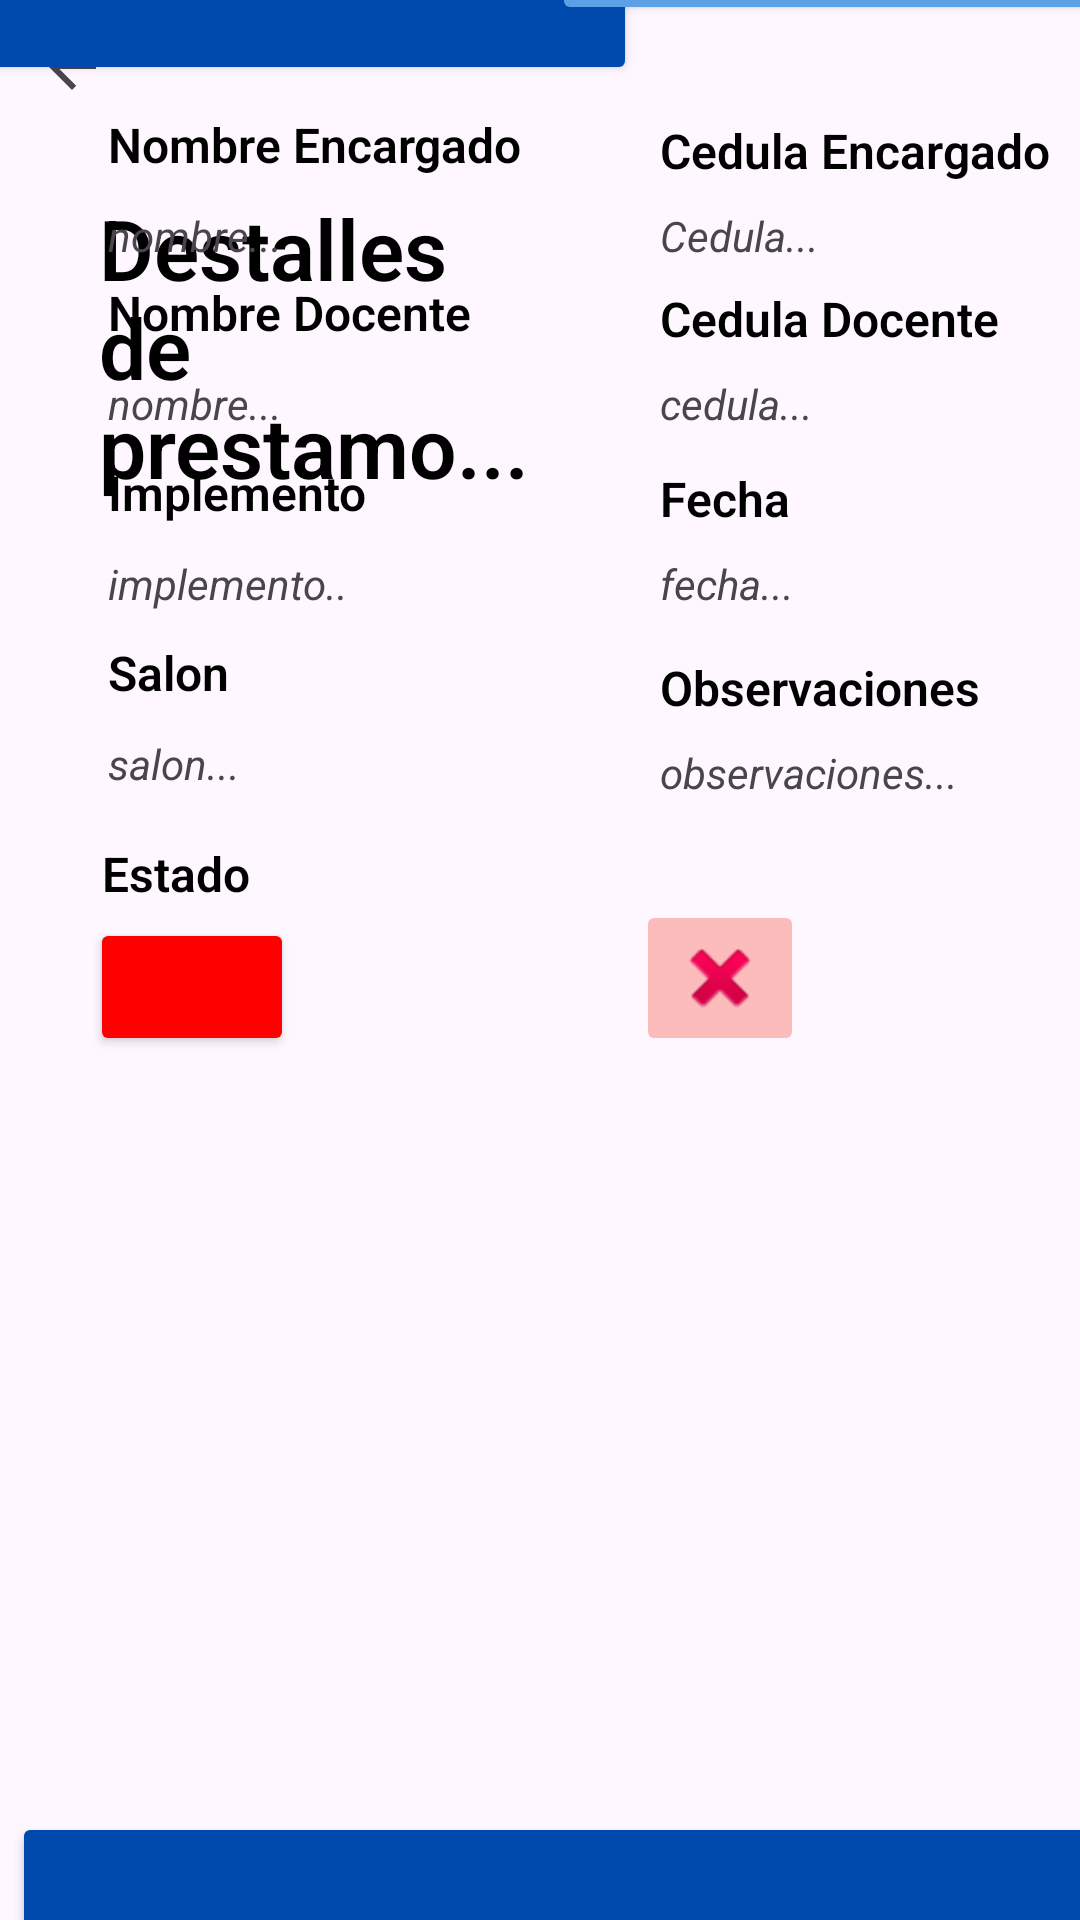

The Android layout XML behind this screen, and the referenced resources:
<!-- AndroidManifest.xml: application theme Theme.Audiovisuales -->
<!-- res/layout/activity_prestamo.xml -->
<?xml version="1.0" encoding="utf-8"?>
<androidx.constraintlayout.widget.ConstraintLayout xmlns:android="http://schemas.android.com/apk/res/android"
    xmlns:app="http://schemas.android.com/apk/res-auto"
    xmlns:tools="http://schemas.android.com/tools"
    android:id="@+id/containerRepoDoc"
    android:layout_width="match_parent"
    android:layout_height="match_parent"
    tools:context=".appInside.PrestamoActivity">

    <Button
        android:layout_width="326dp"
        android:layout_height="313dp"
        android:layout_marginEnd="148dp"
        android:layout_marginBottom="612dp"
        android:backgroundTint="@color/primary_blue"
        app:layout_constraintBottom_toBottomOf="parent"
        app:layout_constraintEnd_toEndOf="parent" />

    <Button
        android:layout_width="277dp"
        android:layout_height="270dp"
        android:layout_marginStart="184dp"
        android:layout_marginBottom="632dp"
        android:backgroundTint="@color/second_blue"
        app:layout_constraintBottom_toBottomOf="parent"
        app:layout_constraintStart_toStartOf="parent" />

    <Button
        android:layout_width="512dp"
        android:layout_height="480dp"
        android:layout_marginStart="4dp"
        android:layout_marginTop="604dp"
        android:backgroundTint="@color/primary_blue"
        app:layout_constraintStart_toStartOf="parent"
        app:layout_constraintTop_toTopOf="parent" />

    <TextView
        android:layout_width="146dp"
        android:layout_height="114dp"
        android:layout_marginTop="64dp"
        android:fontFamily="sans-serif-light"
        android:text="Destalles de prestamo..."
        android:textColor="#000"
        android:textColorLink="#000000"
        android:textSize="28sp"
        android:textStyle="bold"
        app:layout_constraintEnd_toEndOf="parent"
        app:layout_constraintHorizontal_bias="0.154"
        app:layout_constraintStart_toStartOf="parent"
        app:layout_constraintTop_toTopOf="parent" />

    <ImageView
        android:id="@+id/imageView4"
        android:layout_width="118dp"
        android:layout_height="141dp"
        android:layout_marginTop="16dp"
        android:layout_marginEnd="32dp"
        app:layout_constraintEnd_toEndOf="parent"
        app:layout_constraintTop_toTopOf="parent"
        app:srcCompat="@drawable/uniminuto_logo" />

    <TextView
        android:layout_width="wrap_content"
        android:layout_height="wrap_content"
        android:layout_marginBottom="10dp"
        android:fontFamily="sans-serif-light"
        android:text="Nombre Encargado"
        android:textColor="#000"
        android:textColorLink="#000000"
        android:textSize="16sp"
        android:textStyle="bold"
        app:layout_constraintBottom_toTopOf="@+id/txtNombreEncargadoPres"
        app:layout_constraintStart_toStartOf="@+id/txtNombreEncargadoPres" />

    <TextView
        android:layout_width="wrap_content"
        android:layout_height="wrap_content"
        android:layout_marginBottom="10dp"
        android:fontFamily="sans-serif-light"
        android:text="Nombre Docente"
        android:textColor="#000"
        android:textColorLink="#000000"
        android:textSize="16sp"
        android:textStyle="bold"
        app:layout_constraintBottom_toTopOf="@+id/txtNombreDocentePres"
        app:layout_constraintStart_toStartOf="@+id/txtNombreDocentePres" />

    <TextView
        android:layout_width="wrap_content"
        android:layout_height="wrap_content"
        android:layout_marginStart="220dp"
        android:layout_marginBottom="8dp"
        android:fontFamily="sans-serif-light"
        android:text="Cedula Docente"
        android:textColor="#000"
        android:textColorLink="#000000"
        android:textSize="16sp"
        android:textStyle="bold"
        app:layout_constraintBottom_toTopOf="@+id/txtCedulaDocentePres"
        app:layout_constraintStart_toStartOf="parent" />

    <TextView
        android:layout_width="wrap_content"
        android:layout_height="wrap_content"
        android:layout_marginBottom="10dp"
        android:fontFamily="sans-serif-light"
        android:text="Implemento"
        android:textColor="#000"
        android:textColorLink="#000000"
        android:textSize="16sp"
        android:textStyle="bold"
        app:layout_constraintBottom_toTopOf="@+id/txtImplementoPres"
        app:layout_constraintStart_toStartOf="@+id/txtImplementoPres" />

    <TextView
        android:layout_width="wrap_content"
        android:layout_height="wrap_content"
        android:layout_marginStart="220dp"
        android:layout_marginBottom="8dp"
        android:fontFamily="sans-serif-light"
        android:text="Fecha"
        android:textColor="#000"
        android:textColorLink="#000000"
        android:textSize="16sp"
        android:textStyle="bold"
        app:layout_constraintBottom_toTopOf="@+id/txtFechaPres"
        app:layout_constraintStart_toStartOf="parent" />

    <TextView
        android:layout_width="wrap_content"
        android:layout_height="wrap_content"
        android:layout_marginBottom="10dp"
        android:fontFamily="sans-serif-light"
        android:text="Salon"
        android:textColor="#000"
        android:textColorLink="#000000"
        android:textSize="16sp"
        android:textStyle="bold"
        app:layout_constraintBottom_toTopOf="@+id/txtSalonPres"
        app:layout_constraintStart_toStartOf="@+id/txtSalonPres" />

    <TextView
        android:layout_width="wrap_content"
        android:layout_height="wrap_content"
        android:layout_marginStart="220dp"
        android:layout_marginBottom="8dp"
        android:fontFamily="sans-serif-light"
        android:text="Observaciones"
        android:textColor="#000"
        android:textColorLink="#000000"
        android:textSize="16sp"
        android:textStyle="bold"
        app:layout_constraintBottom_toTopOf="@+id/txtObservacionesPres"
        app:layout_constraintStart_toStartOf="parent" />

    <TextView
        android:layout_width="wrap_content"
        android:layout_height="wrap_content"
        android:layout_marginStart="4dp"
        android:layout_marginBottom="4dp"
        android:fontFamily="sans-serif-light"
        android:text="Estado"
        android:textColor="#000"
        android:textColorLink="#000000"
        android:textSize="16sp"
        android:textStyle="bold"
        app:layout_constraintBottom_toTopOf="@+id/btnEstadoPres"
        app:layout_constraintStart_toStartOf="@+id/btnEstadoPres" />

    <TextView
        android:layout_width="wrap_content"
        android:layout_height="wrap_content"
        android:layout_marginStart="220dp"
        android:layout_marginBottom="8dp"
        android:fontFamily="sans-serif-light"
        android:text="Cedula Encargado"
        android:textColor="#000"
        android:textColorLink="#000000"
        android:textSize="16sp"
        android:textStyle="bold"
        app:layout_constraintBottom_toTopOf="@+id/txtCedulaEncargadoPres"
        app:layout_constraintEnd_toEndOf="parent"
        app:layout_constraintHorizontal_bias="0.0"
        app:layout_constraintStart_toStartOf="parent" />

    <TextView
        android:id="@+id/txtNombreEncargadoPres"
        android:layout_width="wrap_content"
        android:layout_height="wrap_content"
        android:layout_marginStart="36dp"
        android:layout_marginBottom="552dp"
        android:text="nombre..."
        android:textSize="14sp"
        android:textStyle="italic"
        app:layout_constraintBottom_toBottomOf="parent"
        app:layout_constraintStart_toStartOf="parent" />

    <TextView
        android:id="@+id/txtCedulaEncargadoPres"
        android:layout_width="wrap_content"
        android:layout_height="wrap_content"
        android:layout_marginStart="220dp"
        android:layout_marginBottom="552dp"
        android:text="Cedula..."
        android:textStyle="italic"
        app:layout_constraintBottom_toBottomOf="parent"
        app:layout_constraintStart_toStartOf="parent" />

    <TextView
        android:id="@+id/txtNombreDocentePres"
        android:layout_width="wrap_content"
        android:layout_height="wrap_content"
        android:layout_marginStart="36dp"
        android:layout_marginBottom="496dp"
        android:text="nombre..."
        android:textStyle="italic"
        app:layout_constraintBottom_toBottomOf="parent"
        app:layout_constraintStart_toStartOf="parent" />

    <TextView
        android:id="@+id/txtCedulaDocentePres"
        android:layout_width="wrap_content"
        android:layout_height="wrap_content"
        android:layout_marginStart="220dp"
        android:layout_marginBottom="496dp"
        android:text="cedula..."
        android:textStyle="italic"
        app:layout_constraintBottom_toBottomOf="parent"
        app:layout_constraintStart_toStartOf="parent" />

    <TextView
        android:id="@+id/txtImplementoPres"
        android:layout_width="wrap_content"
        android:layout_height="wrap_content"
        android:layout_marginStart="36dp"
        android:layout_marginBottom="436dp"
        android:text="implemento.."
        android:textStyle="italic"
        app:layout_constraintBottom_toBottomOf="parent"
        app:layout_constraintStart_toStartOf="parent" />

    <TextView
        android:id="@+id/txtFechaPres"
        android:layout_width="wrap_content"
        android:layout_height="wrap_content"
        android:layout_marginStart="220dp"
        android:layout_marginBottom="436dp"
        android:text="fecha..."
        android:textStyle="italic"
        app:layout_constraintBottom_toBottomOf="parent"
        app:layout_constraintStart_toStartOf="parent" />

    <TextView
        android:id="@+id/txtSalonPres"
        android:layout_width="wrap_content"
        android:layout_height="wrap_content"
        android:layout_marginStart="36dp"
        android:layout_marginBottom="376dp"
        android:text="salon..."
        android:textStyle="italic"
        app:layout_constraintBottom_toBottomOf="parent"
        app:layout_constraintStart_toStartOf="parent" />

    <TextView
        android:id="@+id/txtObservacionesPres"
        android:layout_width="113dp"
        android:layout_height="42dp"
        android:layout_marginStart="220dp"
        android:layout_marginBottom="350dp"
        android:text="observaciones..."
        android:textStyle="italic"
        app:layout_constraintBottom_toBottomOf="parent"
        app:layout_constraintEnd_toEndOf="parent"
        app:layout_constraintHorizontal_bias="0.0"
        app:layout_constraintStart_toStartOf="parent" />

    <Button
        android:id="@+id/btnEstadoPres"
        android:layout_width="68dp"
        android:layout_height="46dp"
        android:layout_marginStart="30dp"
        android:layout_marginBottom="288dp"
        android:backgroundTint="#FF0000"
        android:textColorLink="#FF0000"
        app:layout_constraintBottom_toBottomOf="parent"
        app:layout_constraintStart_toStartOf="parent" />

    <ImageButton
        android:id="@+id/btnEliminarRegistro"
        android:layout_width="wrap_content"
        android:layout_height="wrap_content"
        android:layout_marginEnd="92dp"
        android:layout_marginBottom="288dp"
        android:backgroundTint="#54F44336"
        app:layout_constraintBottom_toBottomOf="parent"
        app:layout_constraintEnd_toEndOf="parent"
        app:srcCompat="@android:drawable/ic_delete" />

    <ImageButton
        android:id="@+id/btnBackToPrestamo"
        android:layout_width="wrap_content"
        android:layout_height="wrap_content"
        android:backgroundTint="#00FFFFFF"
        app:layout_constraintStart_toStartOf="parent"
        app:layout_constraintTop_toTopOf="parent"
        app:srcCompat="?attr/actionModeCloseDrawable" />
</androidx.constraintlayout.widget.ConstraintLayout>
<!-- resources referenced by this layout -->
<resources>
  <color name="primary_blue">#004AAD</color>
  <color name="second_blue">#5CA0E6</color>
  <style name="Theme.Audiovisuales" parent="Base.Theme.Audiovisuales" />
  <style name="Base.Theme.Audiovisuales" parent="Theme.Material3.DayNight.NoActionBar">
          
          
      </style>
</resources>
